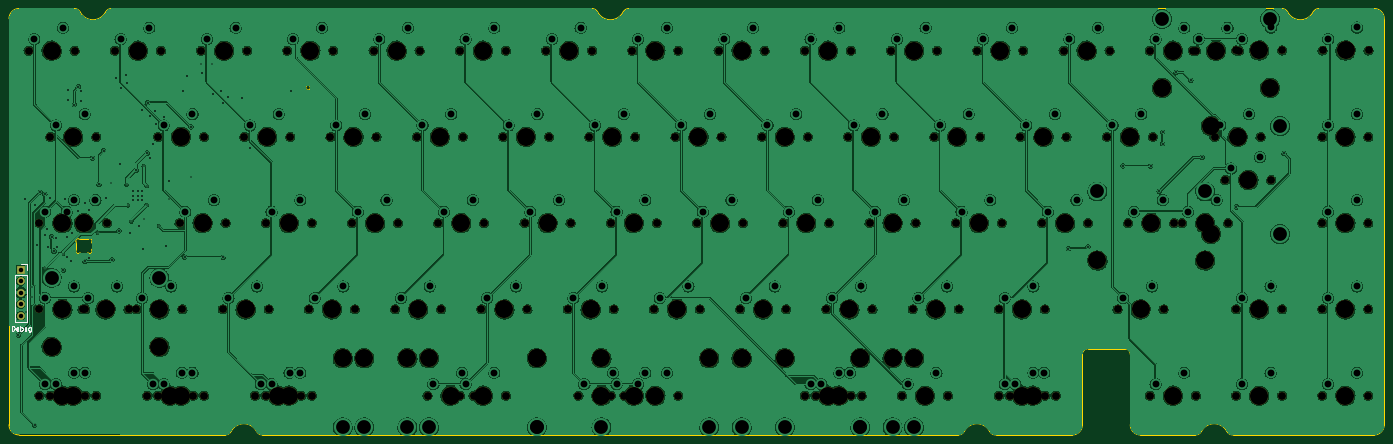
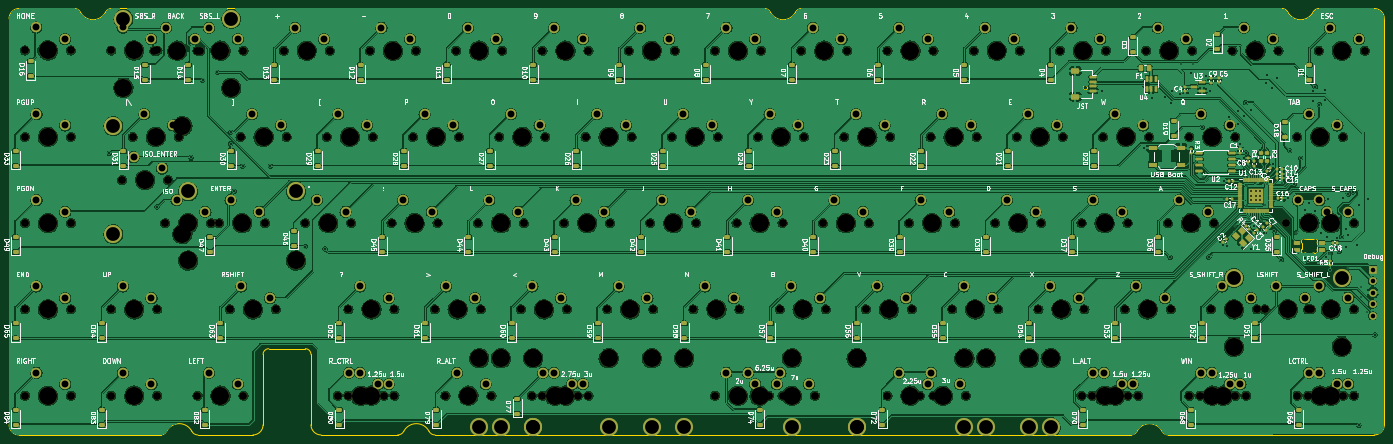
Circuit board: 11 layer files. Board 303.8 x 94.2 mm.
- bottom_copper: rp2040-bakeneko65-B_Cu.gbr (991239 bytes)
- bottom_mask: rp2040-bakeneko65-B_Mask.gbr (29086 bytes)
- paste: rp2040-bakeneko65-B_Paste.gbr (13363 bytes)
- bottom_silk: rp2040-bakeneko65-B_Silkscreen.gbr (291563 bytes)
- outline: rp2040-bakeneko65-Edge_Cuts.gbr (4579 bytes)
- top_copper: rp2040-bakeneko65-F_Cu.gbr (725494 bytes)
- top_mask: rp2040-bakeneko65-F_Mask.gbr (10480 bytes)
- paste: rp2040-bakeneko65-F_Paste.gbr (460 bytes)
- top_silk: rp2040-bakeneko65-F_Silkscreen.gbr (3826 bytes)
- drill: rp2040-bakeneko65-NPTH.drl (5214 bytes)
- drill: rp2040-bakeneko65-PTH.drl (5847 bytes)

=== bottom_copper: rp2040-bakeneko65-B_Cu.gbr (991239 bytes, source omitted) ===
=== bottom_mask: rp2040-bakeneko65-B_Mask.gbr (29086 bytes, source omitted) ===
=== paste: rp2040-bakeneko65-B_Paste.gbr (13363 bytes, source omitted) ===
=== bottom_silk: rp2040-bakeneko65-B_Silkscreen.gbr (291563 bytes, source omitted) ===
=== outline: rp2040-bakeneko65-Edge_Cuts.gbr ===
%TF.GenerationSoftware,KiCad,Pcbnew,7.0.1*%
%TF.CreationDate,2023-05-13T22:38:55+03:00*%
%TF.ProjectId,rp2040-bakeneko65,72703230-3430-42d6-9261-6b656e656b6f,rev?*%
%TF.SameCoordinates,Original*%
%TF.FileFunction,Profile,NP*%
%FSLAX46Y46*%
G04 Gerber Fmt 4.6, Leading zero omitted, Abs format (unit mm)*
G04 Created by KiCad (PCBNEW 7.0.1) date 2023-05-13 22:38:55*
%MOMM*%
%LPD*%
G01*
G04 APERTURE LIST*
%TA.AperFunction,Profile*%
%ADD10C,0.200000*%
%TD*%
%TA.AperFunction,Profile*%
%ADD11C,0.100000*%
%TD*%
G04 APERTURE END LIST*
D10*
X59647905Y-175511095D02*
G75*
G03*
X61897894Y-177761095I2249995J-5D01*
G01*
X297972894Y-158711094D02*
G75*
G03*
X296722894Y-159961095I-94J-1249906D01*
G01*
X61897894Y-83561094D02*
G75*
G03*
X59647894Y-85811095I-94J-2249906D01*
G01*
X82296000Y-83561133D02*
G75*
G03*
X80965967Y-84367546I-100J-1499867D01*
G01*
X294472894Y-177761095D02*
X277558500Y-177761095D01*
X107387289Y-177761095D02*
X61897894Y-177761095D01*
X269312289Y-177761122D02*
G75*
G03*
X270642322Y-176954643I-89J1500122D01*
G01*
X321699789Y-177761095D02*
X309547894Y-177761095D01*
X342079824Y-84367545D02*
G75*
G03*
X347665966Y-84367546I2793071J1456448D01*
G01*
X307297905Y-175511095D02*
G75*
G03*
X309547894Y-177761095I2249995J-5D01*
G01*
X361147894Y-177761094D02*
G75*
G03*
X363397894Y-175511095I-94J2250094D01*
G01*
X107387289Y-177761122D02*
G75*
G03*
X108717322Y-176954643I-89J1500122D01*
G01*
X189679786Y-84367565D02*
G75*
G03*
X188349789Y-83561095I-1329986J-693435D01*
G01*
X297972894Y-158711095D02*
X306047894Y-158711095D01*
X269312289Y-177761095D02*
X115633500Y-177761095D01*
X340749789Y-83561095D02*
X196596000Y-83561095D01*
X307297894Y-159961095D02*
X307297894Y-175511095D01*
X188349789Y-83561095D02*
X82296000Y-83561095D01*
X361147894Y-177761095D02*
X329946000Y-177761095D01*
X328616016Y-176954617D02*
G75*
G03*
X329946000Y-177761095I1329984J693417D01*
G01*
X363397905Y-85811095D02*
G75*
G03*
X361147894Y-83561095I-2250005J-5D01*
G01*
X75379786Y-84367565D02*
G75*
G03*
X74049789Y-83561095I-1329986J-693435D01*
G01*
X114303516Y-176954617D02*
G75*
G03*
X115633500Y-177761095I1329984J693417D01*
G01*
X321699789Y-177761122D02*
G75*
G03*
X323029822Y-176954643I-89J1500122D01*
G01*
X328615966Y-176954643D02*
G75*
G03*
X323029824Y-176954643I-2793071J-1456450D01*
G01*
X361147894Y-83561095D02*
X348996000Y-83561095D01*
X276228466Y-176954643D02*
G75*
G03*
X270642324Y-176954643I-2793071J-1456450D01*
G01*
X296722894Y-159961095D02*
X296722894Y-175511095D01*
X307297905Y-159961095D02*
G75*
G03*
X306047894Y-158711095I-1250005J-5D01*
G01*
X75379824Y-84367545D02*
G75*
G03*
X80965965Y-84367546I2793071J1456449D01*
G01*
X126197894Y-101061095D02*
G75*
G03*
X126197894Y-101061095I-500000J0D01*
G01*
X348996000Y-83561133D02*
G75*
G03*
X347665967Y-84367546I-100J-1499867D01*
G01*
X114303466Y-176954643D02*
G75*
G03*
X108717324Y-176954643I-2793071J-1456450D01*
G01*
X189679824Y-84367545D02*
G75*
G03*
X195265966Y-84367546I2793071J1456448D01*
G01*
X196596000Y-83561133D02*
G75*
G03*
X195265967Y-84367546I-100J-1499867D01*
G01*
X363397894Y-175511095D02*
X363397894Y-85811095D01*
X294472894Y-177761094D02*
G75*
G03*
X296722894Y-175511095I-94J2250094D01*
G01*
X276228516Y-176954617D02*
G75*
G03*
X277558500Y-177761095I1329984J693417D01*
G01*
X342079786Y-84367565D02*
G75*
G03*
X340749789Y-83561095I-1329986J-693435D01*
G01*
X74049789Y-83561095D02*
X61897894Y-83561095D01*
X59647894Y-175511095D02*
X59647894Y-85811095D01*
D11*
%TO.C,LED1*%
X77899999Y-135345907D02*
X77899999Y-136751591D01*
X76994452Y-137548749D02*
X75405548Y-137548749D01*
X75405548Y-134548750D02*
X76994453Y-134548750D01*
X74500001Y-136751591D02*
X74500001Y-135345907D01*
X77900000Y-136751591D02*
G75*
G03*
X77949485Y-136968469I499989J-2D01*
G01*
X77246711Y-137617048D02*
G75*
G03*
X77949483Y-136968468I252259J431700D01*
G01*
X77949484Y-135129029D02*
G75*
G03*
X77899999Y-135345906I450505J-216876D01*
G01*
X77949484Y-135129029D02*
G75*
G03*
X77246711Y-134480452I-450515J216877D01*
G01*
X76994453Y-134548750D02*
G75*
G03*
X77246711Y-134480451I-3J500009D01*
G01*
X77246711Y-137617048D02*
G75*
G03*
X76994452Y-137548749I-252261J-431710D01*
G01*
X75153289Y-134480450D02*
G75*
G03*
X75405547Y-134548749I252261J431710D01*
G01*
X75405548Y-137548750D02*
G75*
G03*
X75153290Y-137617048I2J-500010D01*
G01*
X74450520Y-136968471D02*
G75*
G03*
X75153289Y-137617046I450510J-216879D01*
G01*
X74450516Y-136968469D02*
G75*
G03*
X74500001Y-136751592I-450866J216959D01*
G01*
X75153289Y-134480450D02*
G75*
G03*
X74450516Y-135129029I-252259J-431700D01*
G01*
X74499989Y-135345907D02*
G75*
G03*
X74450515Y-135129029I-500289J-43D01*
G01*
%TD*%
M02*

=== top_copper: rp2040-bakeneko65-F_Cu.gbr (725494 bytes, source omitted) ===
=== top_mask: rp2040-bakeneko65-F_Mask.gbr (10480 bytes, source omitted) ===
=== paste: rp2040-bakeneko65-F_Paste.gbr ===
%TF.GenerationSoftware,KiCad,Pcbnew,7.0.1*%
%TF.CreationDate,2023-05-13T22:38:55+03:00*%
%TF.ProjectId,rp2040-bakeneko65,72703230-3430-42d6-9261-6b656e656b6f,rev?*%
%TF.SameCoordinates,Original*%
%TF.FileFunction,Paste,Top*%
%TF.FilePolarity,Positive*%
%FSLAX46Y46*%
G04 Gerber Fmt 4.6, Leading zero omitted, Abs format (unit mm)*
G04 Created by KiCad (PCBNEW 7.0.1) date 2023-05-13 22:38:55*
%MOMM*%
%LPD*%
G01*
G04 APERTURE LIST*
G04 APERTURE END LIST*
M02*

=== top_silk: rp2040-bakeneko65-F_Silkscreen.gbr ===
%TF.GenerationSoftware,KiCad,Pcbnew,7.0.1*%
%TF.CreationDate,2023-05-13T22:38:55+03:00*%
%TF.ProjectId,rp2040-bakeneko65,72703230-3430-42d6-9261-6b656e656b6f,rev?*%
%TF.SameCoordinates,Original*%
%TF.FileFunction,Legend,Top*%
%TF.FilePolarity,Positive*%
%FSLAX46Y46*%
G04 Gerber Fmt 4.6, Leading zero omitted, Abs format (unit mm)*
G04 Created by KiCad (PCBNEW 7.0.1) date 2023-05-13 22:38:55*
%MOMM*%
%LPD*%
G01*
G04 APERTURE LIST*
%ADD10C,0.150000*%
%ADD11C,0.120000*%
G04 APERTURE END LIST*
D10*
X60309095Y-154690619D02*
X60309095Y-153690619D01*
X60309095Y-153690619D02*
X60547190Y-153690619D01*
X60547190Y-153690619D02*
X60690047Y-153738238D01*
X60690047Y-153738238D02*
X60785285Y-153833476D01*
X60785285Y-153833476D02*
X60832904Y-153928714D01*
X60832904Y-153928714D02*
X60880523Y-154119190D01*
X60880523Y-154119190D02*
X60880523Y-154262047D01*
X60880523Y-154262047D02*
X60832904Y-154452523D01*
X60832904Y-154452523D02*
X60785285Y-154547761D01*
X60785285Y-154547761D02*
X60690047Y-154643000D01*
X60690047Y-154643000D02*
X60547190Y-154690619D01*
X60547190Y-154690619D02*
X60309095Y-154690619D01*
X61690047Y-154643000D02*
X61594809Y-154690619D01*
X61594809Y-154690619D02*
X61404333Y-154690619D01*
X61404333Y-154690619D02*
X61309095Y-154643000D01*
X61309095Y-154643000D02*
X61261476Y-154547761D01*
X61261476Y-154547761D02*
X61261476Y-154166809D01*
X61261476Y-154166809D02*
X61309095Y-154071571D01*
X61309095Y-154071571D02*
X61404333Y-154023952D01*
X61404333Y-154023952D02*
X61594809Y-154023952D01*
X61594809Y-154023952D02*
X61690047Y-154071571D01*
X61690047Y-154071571D02*
X61737666Y-154166809D01*
X61737666Y-154166809D02*
X61737666Y-154262047D01*
X61737666Y-154262047D02*
X61261476Y-154357285D01*
X62166238Y-154690619D02*
X62166238Y-153690619D01*
X62166238Y-154071571D02*
X62261476Y-154023952D01*
X62261476Y-154023952D02*
X62451952Y-154023952D01*
X62451952Y-154023952D02*
X62547190Y-154071571D01*
X62547190Y-154071571D02*
X62594809Y-154119190D01*
X62594809Y-154119190D02*
X62642428Y-154214428D01*
X62642428Y-154214428D02*
X62642428Y-154500142D01*
X62642428Y-154500142D02*
X62594809Y-154595380D01*
X62594809Y-154595380D02*
X62547190Y-154643000D01*
X62547190Y-154643000D02*
X62451952Y-154690619D01*
X62451952Y-154690619D02*
X62261476Y-154690619D01*
X62261476Y-154690619D02*
X62166238Y-154643000D01*
X63499571Y-154023952D02*
X63499571Y-154690619D01*
X63071000Y-154023952D02*
X63071000Y-154547761D01*
X63071000Y-154547761D02*
X63118619Y-154643000D01*
X63118619Y-154643000D02*
X63213857Y-154690619D01*
X63213857Y-154690619D02*
X63356714Y-154690619D01*
X63356714Y-154690619D02*
X63451952Y-154643000D01*
X63451952Y-154643000D02*
X63499571Y-154595380D01*
X64404333Y-154023952D02*
X64404333Y-154833476D01*
X64404333Y-154833476D02*
X64356714Y-154928714D01*
X64356714Y-154928714D02*
X64309095Y-154976333D01*
X64309095Y-154976333D02*
X64213857Y-155023952D01*
X64213857Y-155023952D02*
X64071000Y-155023952D01*
X64071000Y-155023952D02*
X63975762Y-154976333D01*
X64404333Y-154643000D02*
X64309095Y-154690619D01*
X64309095Y-154690619D02*
X64118619Y-154690619D01*
X64118619Y-154690619D02*
X64023381Y-154643000D01*
X64023381Y-154643000D02*
X63975762Y-154595380D01*
X63975762Y-154595380D02*
X63928143Y-154500142D01*
X63928143Y-154500142D02*
X63928143Y-154214428D01*
X63928143Y-154214428D02*
X63975762Y-154119190D01*
X63975762Y-154119190D02*
X64023381Y-154071571D01*
X64023381Y-154071571D02*
X64118619Y-154023952D01*
X64118619Y-154023952D02*
X64309095Y-154023952D01*
X64309095Y-154023952D02*
X64404333Y-154071571D01*
D11*
%TO.C,J2*%
X60900000Y-142494000D02*
X60900000Y-152714000D01*
X60900000Y-142494000D02*
X63560000Y-142494000D01*
X60900000Y-152714000D02*
X63560000Y-152714000D01*
X62230000Y-139894000D02*
X63560000Y-139894000D01*
X63560000Y-139894000D02*
X63560000Y-141224000D01*
X63560000Y-142494000D02*
X63560000Y-152714000D01*
%TD*%
M02*

=== drill: rp2040-bakeneko65-NPTH.drl ===
M48
; DRILL file {KiCad 7.0.1} date L 13 mai   2023 22:38:48
; FORMAT={-:-/ absolute / metric / decimal}
; #@! TF.CreationDate,2023-05-13T22:38:48+03:00
; #@! TF.GenerationSoftware,Kicad,Pcbnew,7.0.1
; #@! TF.FileFunction,NonPlated,1,2,NPTH
FMAT,2
METRIC
; #@! TA.AperFunction,NonPlated,NPTH,ComponentDrill
T1C1.750
; #@! TA.AperFunction,NonPlated,NPTH,ComponentDrill
T2C3.988
%
G90
G05
T1
X63.976Y-92.869
X66.358Y-130.969
X66.358Y-150.019
X66.358Y-169.069
X68.739Y-111.919
X68.739Y-169.069
X71.12Y-130.969
X74.136Y-92.869
X75.882Y-150.019
X76.517Y-130.969
X76.517Y-150.019
X76.517Y-169.069
X78.899Y-111.919
X78.899Y-169.069
X81.28Y-130.969
X83.026Y-92.869
X86.042Y-150.019
X87.789Y-150.019
X90.17Y-169.069
X92.551Y-111.919
X92.551Y-169.069
X93.186Y-92.869
X97.314Y-130.969
X97.949Y-150.019
X100.33Y-169.069
X102.076Y-92.869
X102.711Y-111.919
X102.711Y-169.069
X106.839Y-150.019
X107.474Y-130.969
X111.601Y-111.919
X112.236Y-92.869
X113.983Y-169.069
X116.364Y-130.969
X116.364Y-169.069
X116.999Y-150.019
X121.126Y-92.869
X121.761Y-111.919
X124.142Y-169.069
X125.889Y-150.019
X126.524Y-130.969
X126.524Y-169.069
X130.651Y-111.919
X131.286Y-92.869
X135.414Y-130.969
X136.049Y-150.019
X140.176Y-92.869
X140.811Y-111.919
X144.939Y-150.019
X145.574Y-130.969
X149.701Y-111.919
X150.336Y-92.869
X152.082Y-169.069
X154.464Y-130.969
X155.099Y-150.019
X159.226Y-92.869
X159.226Y-169.069
X159.861Y-111.919
X162.243Y-169.069
X163.989Y-150.019
X164.624Y-130.969
X168.751Y-111.919
X169.386Y-92.869
X169.386Y-169.069
X173.514Y-130.969
X174.149Y-150.019
X178.276Y-92.869
X178.911Y-111.919
X183.039Y-150.019
X183.674Y-130.969
X185.42Y-169.069
X187.801Y-111.919
X188.436Y-92.869
X192.564Y-130.969
X192.564Y-169.069
X193.199Y-150.019
X195.58Y-169.069
X197.326Y-92.869
X197.326Y-169.069
X197.961Y-111.919
X202.089Y-150.019
X202.724Y-130.969
X202.724Y-169.069
X206.851Y-111.919
X207.486Y-92.869
X207.486Y-169.069
X211.614Y-130.969
X212.249Y-150.019
X216.376Y-92.869
X217.011Y-111.919
X221.139Y-150.019
X221.774Y-130.969
X225.901Y-111.919
X226.536Y-92.869
X230.664Y-130.969
X231.299Y-150.019
X235.426Y-92.869
X235.426Y-169.069
X236.061Y-111.919
X237.807Y-169.069
X240.189Y-150.019
X240.824Y-130.969
X244.951Y-111.919
X245.586Y-92.869
X245.586Y-169.069
X247.968Y-169.069
X249.714Y-130.969
X250.349Y-150.019
X254.476Y-92.869
X255.111Y-111.919
X256.858Y-169.069
X259.239Y-150.019
X259.874Y-130.969
X264.001Y-111.919
X264.636Y-92.869
X267.017Y-169.069
X268.764Y-130.969
X269.399Y-150.019
X273.526Y-92.869
X274.161Y-111.919
X278.289Y-150.019
X278.289Y-169.069
X278.924Y-130.969
X280.67Y-169.069
X283.051Y-111.919
X283.686Y-92.869
X287.814Y-130.969
X288.449Y-150.019
X288.449Y-169.069
X290.83Y-169.069
X292.576Y-92.869
X293.211Y-111.919
X297.974Y-130.969
X302.101Y-111.919
X302.736Y-92.869
X304.482Y-150.019
X306.864Y-130.969
X311.626Y-92.869
X311.626Y-169.069
X312.261Y-111.919
X314.642Y-150.019
X317.024Y-130.969
X318.77Y-130.969
X321.151Y-92.869
X321.786Y-92.869
X321.786Y-169.069
X325.914Y-111.919
X328.295Y-121.444
X328.93Y-130.969
X330.676Y-150.019
X330.676Y-169.069
X330.708Y-92.837
X331.311Y-92.869
X336.074Y-111.919
X338.455Y-121.444
X340.836Y-150.019
X340.836Y-169.069
X340.868Y-92.837
X349.726Y-111.919
X349.726Y-130.969
X349.726Y-150.019
X349.726Y-169.069
X349.758Y-92.837
X359.886Y-111.919
X359.886Y-130.969
X359.886Y-150.019
X359.886Y-169.069
X359.918Y-92.837
T2
X69.056Y-92.869
X69.056Y-158.274
X71.438Y-130.969
X71.438Y-150.019
X71.438Y-169.069
X73.819Y-111.919
X73.819Y-169.069
X76.2Y-130.969
X80.962Y-150.019
X88.106Y-92.869
X92.869Y-150.019
X92.869Y-158.274
X95.25Y-169.069
X97.631Y-111.919
X97.631Y-169.069
X102.394Y-130.969
X107.156Y-92.869
X111.919Y-150.019
X116.681Y-111.919
X119.062Y-169.069
X121.444Y-130.969
X121.444Y-169.069
X126.206Y-92.869
X130.969Y-150.019
X133.35Y-160.814
X135.731Y-111.919
X138.112Y-160.814
X140.494Y-130.969
X145.256Y-92.869
X147.637Y-160.814
X150.019Y-150.019
X152.4Y-160.814
X154.781Y-111.919
X157.162Y-169.069
X159.544Y-130.969
X164.306Y-92.869
X164.306Y-169.069
X169.069Y-150.019
X173.831Y-111.919
X176.213Y-160.814
X176.213Y-160.814
X178.594Y-130.969
X183.356Y-92.869
X188.119Y-150.019
X190.5Y-160.814
X190.5Y-169.069
X192.881Y-111.919
X197.644Y-130.969
X197.644Y-169.069
X202.406Y-92.869
X202.406Y-169.069
X207.169Y-150.019
X211.931Y-111.919
X214.312Y-160.814
X216.694Y-130.969
X221.456Y-92.869
X221.456Y-160.814
X226.219Y-150.019
X230.981Y-111.919
X230.981Y-160.814
X235.744Y-130.969
X240.506Y-92.869
X240.506Y-169.069
X242.887Y-169.069
X245.269Y-150.019
X247.65Y-160.814
X247.65Y-160.814
X250.031Y-111.919
X254.794Y-130.969
X254.794Y-160.814
X259.556Y-92.869
X259.556Y-160.814
X261.938Y-169.069
X264.319Y-150.019
X269.081Y-111.919
X273.844Y-130.969
X278.606Y-92.869
X283.369Y-150.019
X283.369Y-169.069
X285.75Y-169.069
X288.131Y-111.919
X292.894Y-130.969
X297.656Y-92.869
X300.037Y-139.224
X307.181Y-111.919
X309.562Y-150.019
X311.944Y-130.969
X314.325Y-101.092
X316.706Y-92.869
X316.706Y-169.069
X323.85Y-130.969
X323.85Y-139.224
X325.12Y-109.537
X325.12Y-133.35
X326.231Y-92.869
X330.994Y-111.919
X333.375Y-121.444
X335.756Y-150.019
X335.756Y-169.069
X335.788Y-92.837
X338.137Y-101.092
X354.806Y-111.919
X354.806Y-130.969
X354.806Y-150.019
X354.806Y-169.069
X354.838Y-92.837
T0
M30

=== drill: rp2040-bakeneko65-PTH.drl ===
M48
; DRILL file {KiCad 7.0.1} date L 13 mai   2023 22:38:48
; FORMAT={-:-/ absolute / metric / decimal}
; #@! TF.CreationDate,2023-05-13T22:38:48+03:00
; #@! TF.GenerationSoftware,Kicad,Pcbnew,7.0.1
; #@! TF.FileFunction,Plated,1,2,PTH
FMAT,2
METRIC
; #@! TA.AperFunction,Plated,PTH,ViaDrill
T1C0.300
; #@! TA.AperFunction,Plated,PTH,ViaDrill
T2C0.400
; #@! TA.AperFunction,Plated,PTH,ComponentDrill
T3C1.000
; #@! TA.AperFunction,Plated,PTH,ComponentDrill
T4C1.524
; #@! TA.AperFunction,Plated,PTH,ComponentDrill
T5C3.048
%
G90
G05
T1
X63.5Y-150.622
X64.77Y-145.034
X64.77Y-147.32
X67.564Y-140.97
X71.577Y-137.719
X79.248Y-133.096
X82.197Y-122.008
X85.598Y-122.428
X85.954Y-127.051
X86.652Y-130.604
X89.408Y-118.364
X89.488Y-130.094
X90.043Y-122.809
X90.043Y-126.961
X92.71Y-131.572
X95.017Y-125.709
X99.771Y-120.752
X101.981Y-95.885
X104.521Y-95.885
T2
X61.722Y-155.702
X63.246Y-125.73
X65.278Y-126.873
X65.278Y-175.641
X65.786Y-135.763
X66.548Y-124.079
X67.564Y-124.587
X67.564Y-133.604
X68.072Y-132.207
X68.199Y-136.271
X68.707Y-125.349
X69.088Y-133.985
X69.596Y-137.16
X70.104Y-134.239
X70.231Y-136.271
X71.628Y-141.351
X72.009Y-125.603
X72.39Y-133.985
X72.517Y-138.43
X72.771Y-101.6
X72.771Y-103.886
X73.279Y-139.446
X73.66Y-133.096
X74.041Y-104.775
X74.93Y-100.838
X74.93Y-128.27
X75.438Y-101.727
X75.438Y-104.013
X76.327Y-126.619
X76.454Y-139.446
X77.216Y-128.143
X77.216Y-138.684
X78.105Y-116.586
X79.502Y-122.428
X80.518Y-114.935
X81.026Y-125.476
X82.423Y-139.065
X83.312Y-98.933
X83.947Y-132.715
X84.201Y-117.856
X84.455Y-101.219
X85.471Y-98.171
X85.725Y-100.076
X86.261Y-133.057
X87.02Y-123.869
X87.02Y-124.885
X87.02Y-125.901
X87.757Y-119.253
X88.036Y-123.869
X88.036Y-124.885
X88.036Y-125.901
X88.392Y-131.572
X89.027Y-106.045
X89.052Y-123.869
X89.052Y-124.885
X89.052Y-125.901
X89.182Y-136.779
X90.17Y-115.468
X90.297Y-104.394
X90.678Y-107.315
X90.729Y-116.535
X91.44Y-113.538
X91.948Y-106.172
X92.075Y-109.093
X93.853Y-107.569
X94.389Y-135.978
X94.996Y-121.666
X98.044Y-101.854
X98.425Y-138.43
X98.933Y-98.425
X99.822Y-109.728
X102.362Y-97.79
X104.775Y-102.489
X106.553Y-101.727
X106.807Y-104.521
X106.934Y-138.557
X108.077Y-103.124
X110.998Y-103.251
X112.776Y-114.427
X121.92Y-101.727
X293.624Y-136.652
X297.942Y-136.144
X305.689Y-118.364
X311.785Y-118.364
X313.69Y-123.952
X314.452Y-110.871
X314.452Y-113.411
X317.373Y-97.663
X320.675Y-99.441
X323.215Y-116.459
X330.708Y-127.381
X341.249Y-115.57
T3
X62.23Y-141.224
X62.23Y-143.764
X62.23Y-146.304
X62.23Y-148.844
X62.23Y-151.384
T4
X65.246Y-90.329
X67.627Y-128.429
X67.627Y-147.479
X67.627Y-166.529
X70.009Y-109.379
X70.009Y-166.529
X71.596Y-87.789
X72.39Y-128.429
X73.977Y-125.889
X73.977Y-144.939
X73.977Y-163.989
X76.359Y-106.839
X76.359Y-163.989
X77.153Y-147.479
X78.74Y-125.889
X83.502Y-144.939
X84.296Y-90.329
X89.059Y-147.479
X90.646Y-87.789
X91.44Y-166.529
X93.821Y-109.379
X93.821Y-166.529
X95.409Y-144.939
X97.79Y-163.989
X98.584Y-128.429
X100.171Y-106.839
X100.171Y-163.989
X103.346Y-90.329
X104.934Y-125.889
X108.109Y-147.479
X109.696Y-87.789
X112.871Y-109.379
X114.459Y-144.939
X115.252Y-166.529
X117.634Y-128.429
X117.634Y-166.529
X119.221Y-106.839
X121.602Y-163.989
X122.396Y-90.329
X123.984Y-125.889
X123.984Y-163.989
X127.159Y-147.479
X128.746Y-87.789
X131.921Y-109.379
X133.509Y-144.939
X136.684Y-128.429
X138.271Y-106.839
X141.446Y-90.329
X143.034Y-125.889
X146.209Y-147.479
X147.796Y-87.789
X150.971Y-109.379
X152.559Y-144.939
X153.352Y-166.529
X155.734Y-128.429
X157.321Y-106.839
X159.702Y-163.989
X160.496Y-90.329
X160.496Y-166.529
X162.084Y-125.889
X165.259Y-147.479
X166.846Y-87.789
X166.846Y-163.989
X170.021Y-109.379
X171.609Y-144.939
X174.784Y-128.429
X176.371Y-106.839
X179.546Y-90.329
X181.134Y-125.889
X184.309Y-147.479
X185.896Y-87.789
X186.69Y-166.529
X189.071Y-109.379
X190.659Y-144.939
X193.04Y-163.989
X193.834Y-128.429
X193.834Y-166.529
X195.421Y-106.839
X198.596Y-90.329
X198.596Y-166.529
X200.184Y-125.889
X200.184Y-163.989
X203.359Y-147.479
X204.946Y-87.789
X204.946Y-163.989
X208.121Y-109.379
X209.709Y-144.939
X212.884Y-128.429
X214.471Y-106.839
X217.646Y-90.329
X219.234Y-125.889
X222.409Y-147.479
X223.996Y-87.789
X227.171Y-109.379
X228.759Y-144.939
X231.934Y-128.429
X233.521Y-106.839
X236.696Y-90.329
X236.696Y-166.529
X238.284Y-125.889
X239.077Y-166.529
X241.459Y-147.479
X243.046Y-87.789
X243.046Y-163.989
X245.427Y-163.989
X246.221Y-109.379
X247.809Y-144.939
X250.984Y-128.429
X252.571Y-106.839
X255.746Y-90.329
X257.334Y-125.889
X258.127Y-166.529
X260.509Y-147.479
X262.096Y-87.789
X264.477Y-163.989
X265.271Y-109.379
X266.859Y-144.939
X270.034Y-128.429
X271.621Y-106.839
X274.796Y-90.329
X276.384Y-125.889
X279.559Y-147.479
X279.559Y-166.529
X281.146Y-87.789
X281.94Y-166.529
X284.321Y-109.379
X285.909Y-144.939
X285.909Y-163.989
X288.29Y-163.989
X289.084Y-128.429
X290.671Y-106.839
X293.846Y-90.329
X295.434Y-125.889
X300.196Y-87.789
X303.371Y-109.379
X305.752Y-147.479
X308.134Y-128.429
X309.721Y-106.839
X312.102Y-144.939
X312.896Y-90.329
X312.896Y-166.529
X314.484Y-125.889
X319.246Y-87.789
X319.246Y-163.989
X320.04Y-128.429
X322.421Y-90.329
X326.39Y-125.889
X327.184Y-109.379
X328.771Y-87.789
X329.565Y-118.904
X331.946Y-147.479
X331.946Y-166.529
X331.978Y-90.297
X333.534Y-106.839
X335.915Y-116.364
X338.296Y-144.939
X338.296Y-163.989
X338.328Y-87.757
X350.996Y-109.379
X350.996Y-128.429
X350.996Y-147.479
X350.996Y-166.529
X351.028Y-90.297
X357.346Y-106.839
X357.346Y-125.889
X357.346Y-144.939
X357.346Y-163.989
X357.378Y-87.757
T5
X69.056Y-143.034
X92.869Y-143.034
X133.35Y-176.054
X138.112Y-176.054
X147.637Y-176.054
X152.4Y-176.054
X176.213Y-176.054
X176.213Y-176.054
X190.5Y-176.054
X214.312Y-176.054
X221.456Y-176.054
X230.981Y-176.054
X247.65Y-176.054
X247.65Y-176.054
X254.794Y-176.054
X259.556Y-176.054
X300.037Y-123.984
X314.325Y-85.852
X323.85Y-123.984
X338.137Y-85.852
X340.36Y-109.537
X340.36Y-133.35
T0
M30
